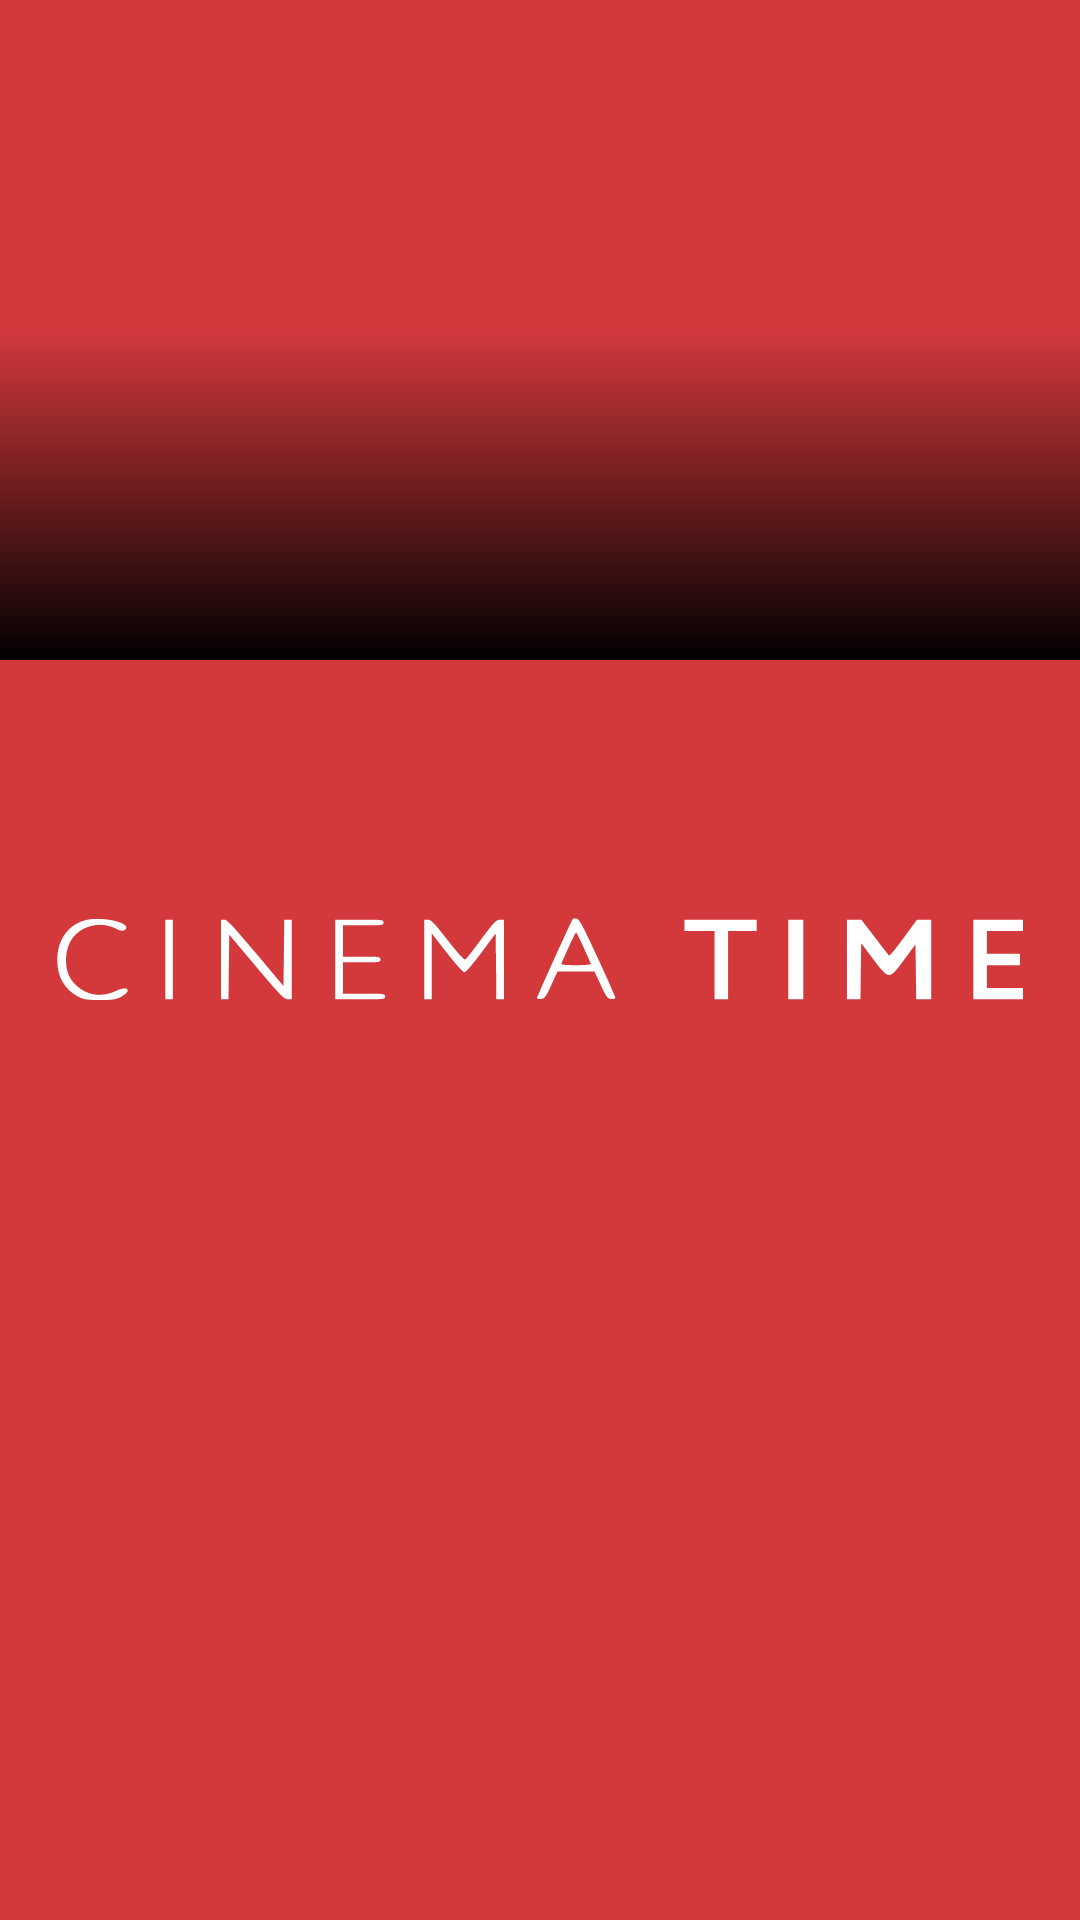

Android layout source for this screen:
<!-- AndroidManifest.xml: application theme SplashTheme -->
<!-- res/layout/movies_list_item.xml -->
<?xml version="1.0" encoding="utf-8"?>
<layout xmlns:android="http://schemas.android.com/apk/res/android"
    xmlns:app="http://schemas.android.com/apk/res-auto"
    xmlns:tools="http://schemas.android.com/tools">

    <androidx.constraintlayout.widget.ConstraintLayout
        android:layout_width="match_parent"
        android:layout_height="wrap_content">

        <FrameLayout
            android:id="@+id/frameLayout"
            android:layout_width="match_parent"
            android:layout_height="220dp"
            app:layout_constraintEnd_toEndOf="parent"
            app:layout_constraintStart_toStartOf="parent"
            app:layout_constraintTop_toTopOf="parent">

            <ImageView
                android:id="@+id/movie_list_poster"
                android:layout_width="wrap_content"
                android:layout_height="220dp"
                app:layout_constraintEnd_toEndOf="parent"
                app:layout_constraintStart_toStartOf="parent"
                app:layout_constraintTop_toTopOf="parent"
                tools:src="@drawable/wonderwoman" />


            <View
                android:id="@+id/view"
                android:layout_width="wrap_content"
                android:layout_height="wrap_content"
                android:background="@drawable/gradient" />

            <LinearLayout
                android:layout_width="wrap_content"
                android:layout_height="wrap_content"
                android:orientation="vertical"
                android:layout_gravity="bottom"
                android:layout_marginStart="5dp"
                android:layout_margin="5dp">

                <TextView
                    android:id="@+id/movie_list_name"
                    android:layout_width="wrap_content"
                    android:layout_height="wrap_content"
                    android:textColor="@color/colorWhite"
                    android:textSize="20sp"
                    android:textStyle="bold"
                    tools:text="Диво-Жінка 1984" />

                <TextView
                    android:id="@+id/movie_list_genre"
                    android:layout_width="wrap_content"
                    android:layout_height="wrap_content"
                    android:alpha="0.7"
                    android:textColor="@color/colorWhite"
                    android:textSize="15sp"
                    tools:text="фентезі, бойовик, пригоди" />

            </LinearLayout>
        </FrameLayout>
    </androidx.constraintlayout.widget.ConstraintLayout>
</layout>
<!-- resources referenced by this layout -->
<resources>
  <color name="colorWhite">#FFFFFF</color>
  <!-- drawable gradient (drawable) -->
  <?xml version="1.0" encoding="utf-8"?>
  <shape
      xmlns:android="http://schemas.android.com/apk/res/android"
      android:shape="rectangle">
      <gradient
          android:angle="90"
          android:startColor="#000000"
          android:centerColor="#00FFFFFF"
          android:endColor="#00FFFFFF"/>
  
      <corners android:radius="0dp" />
  </shape>
  <!-- drawable wonderwoman: jpg bitmap (drawable-v24, 848605 bytes) -->
  <style name="SplashTheme" parent="Theme.AppCompat.NoActionBar">
          <item name="colorPrimaryDark">@color/colorRedTheme</item>
          <item name="android:windowBackground">@drawable/activity_splash</item>
          <item name="android:navigationBarColor">@color/colorRedTheme</item>
      </style>
  <color name="colorRedTheme">#d3383b</color>
  <!-- drawable activity_splash (drawable-v24) -->
  <?xml version="1.0" encoding="utf-8"?>
  <layer-list xmlns:android="http://schemas.android.com/apk/res/android">
      <item
          android:drawable="@color/colorRedTheme"/>
      <item
          android:drawable="@drawable/logo_cinema_time"
          android:gravity="center"
          android:width="322dp"
          android:height="55dp">
      </item>
  </layer-list>
  <!-- drawable logo_cinema_time: vector/xml drawable (drawable-v24, 3333 chars, omitted) -->
</resources>
